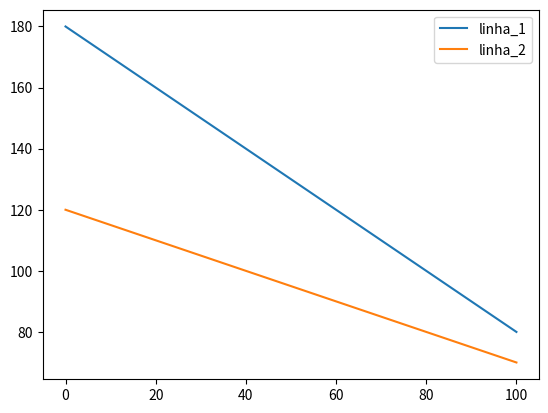

This figure's Python source:
import numpy as np
import matplotlib.pyplot as plt

x1_r1 = np.array([0,10,20,30,40,50,60,70,80,90,100])
x1_r2 = np.array([0,10,20,30,40,50,60,70,80,90,100])

x2_r1 = 180 - x1_r1
x2_r2 = 120 - 0.5 * x1_r2
print(x2_r1)
print(x2_r2)

plt.plot(x1_r1,x2_r1,label="linha_1")
plt.plot(x1_r2,x2_r2, label="linha_2")
plt.legend()
plt.savefig("sem_solucoes.png")
plt.show()